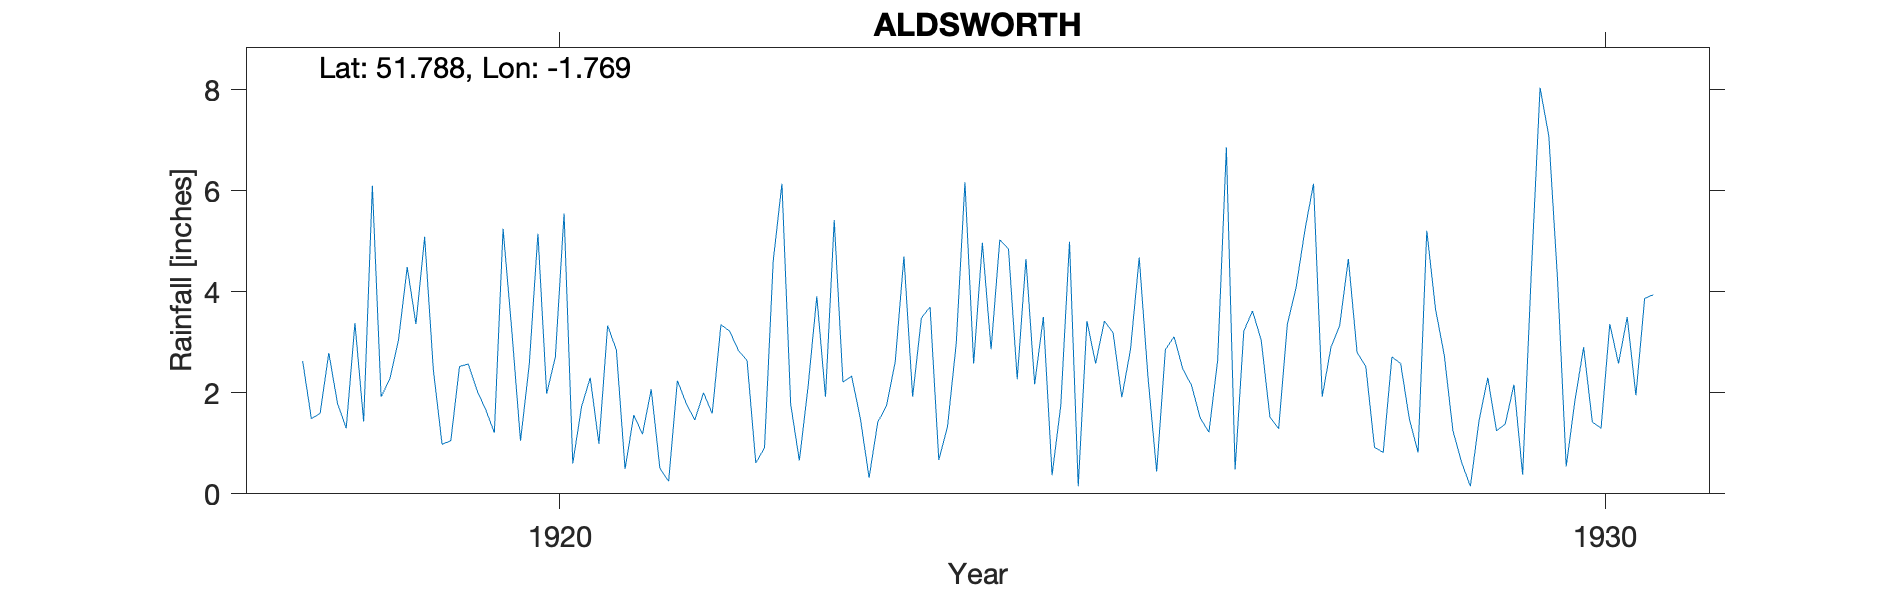

The data file committed next to this chart (first rows):
ALDSWORTH, , , , , , , , , , , , , , , , , , , , , 
Grid ref, SP160100, Long, -1.769, Lat, 51.79, Elevation, 430, ft, , , , , , , , , , , , , 
Station no, RR6976, , , , , , , , , , , , , , , , , , , , 
, 1910, 1911, 1912, 1913, 1914, 1915, 1916, 1917, 1918, 1919, 1920, 1921, 1922, 1923, 1924, 1925, 1926, 1927, 1928, 1929, 1930
January, , , , , , , , , 2.63, 4.49, 3.24, 2.85, 3.35, 1.92, 3.7, 2.17, 4.68, 3.22, 4.65, 1.25, 4.26
February, , , , , , , , , 1.49, 3.36, 1.05, 0.49, 3.22, 5.42, 0.67, 3.5, 2.32, 3.62, 2.8, 0.62, 0.54
March, , , , , , , , , 1.59, 5.09, 2.55, 1.56, 2.84, 2.21, 1.33, 0.37, 0.44, 3.04, 2.52, 0.15, 1.85
April, , , , , , , , , 2.79, 2.45, 5.15, 1.18, 2.64, 2.33, 2.97, 1.75, 2.85, 1.52, 0.92, 1.45, 2.9
May, , , , , , , , , 1.79, 0.98, 1.98, 2.07, 0.61, 1.49, 6.17, 4.99, 3.11, 1.29, 0.82, 2.3, 1.42
June, , , , , , , , , 1.3, 1.05, 2.71, 0.5, 0.91, 0.32, 2.58, 0.15, 2.47, 3.36, 2.71, 1.25, 1.3
July, , , , , , , , , 3.38, 2.52, 5.55, 0.25, 4.61, 1.42, 4.97, 3.42, 2.15, 4.08, 2.58, 1.38, 3.36
August, , , , , , , , , 1.43, 2.57, 0.6, 2.24, 6.14, 1.74, 2.86, 2.58, 1.5, 5.21, 1.48, 2.16, 2.58
September, , , , , , , , , 6.1, 2.05, 1.72, 1.8, 1.78, 2.61, 5.03, 3.42, 1.22, 6.14, 0.82, 0.38, 3.5
October, , , , , , , , , 1.92, 1.67, 2.3, 1.46, 0.66, 4.7, 4.85, 3.19, 2.64, 1.92, 5.21, 4.4, 1.95
November, , , , , , , , , 2.27, 1.21, 0.99, 2, 2.12, 1.92, 2.27, 1.91, 6.86, 2.9, 3.66, 8.04, 3.87
December, , , , , , , , , 3.05, 5.25, 3.33, 1.59, 3.91, 3.48, 4.65, 2.86, 0.48, 3.33, 2.75, 7.09, 3.94
Total, , , , , , , , , 29.74, 32.69, 31.17, 17.99, 32.79, 29.56, 42.05, 30.31, 30.72, 39.63, 30.92, 30.47, 31.47
